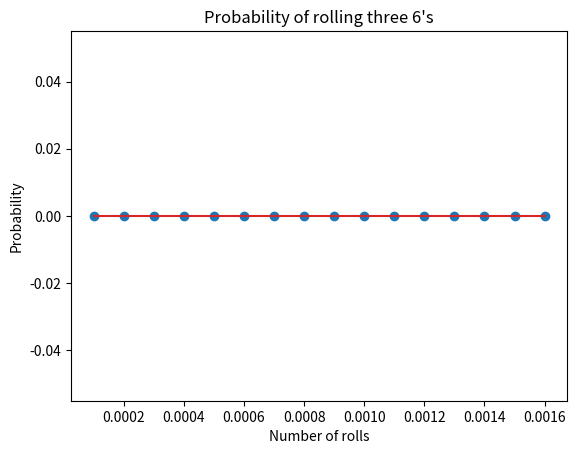

Source code (Python):
import numpy as np
import matplotlib.pyplot as plt
from math import factorial, exp

def problem_1(N):
	n = 1000
	# n trials if the sum of 3 rolls is 18, we rolled three 6's
	# X is the # of successes in n trials
	# repeat the experiment N times
	success = [sum([int(sum([np.random.randint(1, 7) for i in range(0, 3)]) == 18) for i in range(0, n)]) for i in range(0, N)]

	b = range(1, 18)
	h1, bin_edges = np.histogram(success, bins = b)
	b1 = bin_edges[0 : 16]
	fig1 = plt.figure(1)
	plt.stem(b1/N, h1)
	plt.title('Probability of rolling three 6\'s')
	plt.xlabel('Number of rolls')
	plt.ylabel('Probability')
	fig1.savefig('Project3Problem1.png')


def problem_2(N):
	binomial = lambda n, p, q, x : (factorial(n) // (factorial(x) * factorial(n - x))) * (p**x) * (q**(n - x))
	n = 1000		# number of trials
	p = 1/216		# probability of success: 3 sixes in a single roll of 3 fair die
	q = 1 - p		# probability of failure

	X = [binomial(n, p, q, x) for x in range(0, 21)]
	print (*X, sep='\n')

	b = range(1, 18)
	h1, bin_edges = np.histogram(X, bins = b)
	b1 = bin_edges[0 : 16]
	fig1 = plt.figure(1)
	plt.stem(b1/N, h1)
	plt.title('Probability of rolling three 6\'s')
	plt.xlabel('Number of rolls')
	plt.ylabel('Probability')
	fig1.savefig('Project3Problem2.png')


def problem_3(N):
	#if (n >= 50 and np <= 5):
	n = 1000
	p = 1/216		
	q = 1 - p		
	l = n * p

	#poisson = lambda l, x: ((l**x) // factorial(x)) * exp(-l)
	poisson = lambda l, x: ((l**x) * exp(-l)) / factorial(x)
	X = [poisson(l, x) for x in range(0, 21)]

	print(*X, sep='\n')

	'''
	b = range(1, 18)
	h1, bin_edges = np.histogram(X, bins = b)
	b1 = bin_edges[0 : 16]
	fig1 = plt.figure(1)
	plt.stem(b1/N, h1)
	plt.title('Probability of rolling three 6\'s using Poisson')
	plt.xlabel('Number of rolls')
	plt.ylabel('Probability')
	fig1.savefig('Project3Problem3.png')
	'''



'''
#1

Roll 3 fair dice and look at the faces
success is considered if get three 6's
roll it once, what is the prob of success? -> 1/(6^3)
if i do it 1000 times, how many successes would i have?
I want to create the PMF of successes
X = number of successes in 1000 rolls
store those numbers in a list, those numbers will be your histogram

# 2
Binomial

binomial is only success or failure

P(success) = p
P(Fail) = q = 1 - p

Find P(x successed in n trials)

Binomial formula (theoretical calculation)
(n, x) p^x q^(n - x)
'''

#problem_1(10000)
problem_2(10000)
print ('-----------------------------')
problem_3(10000)